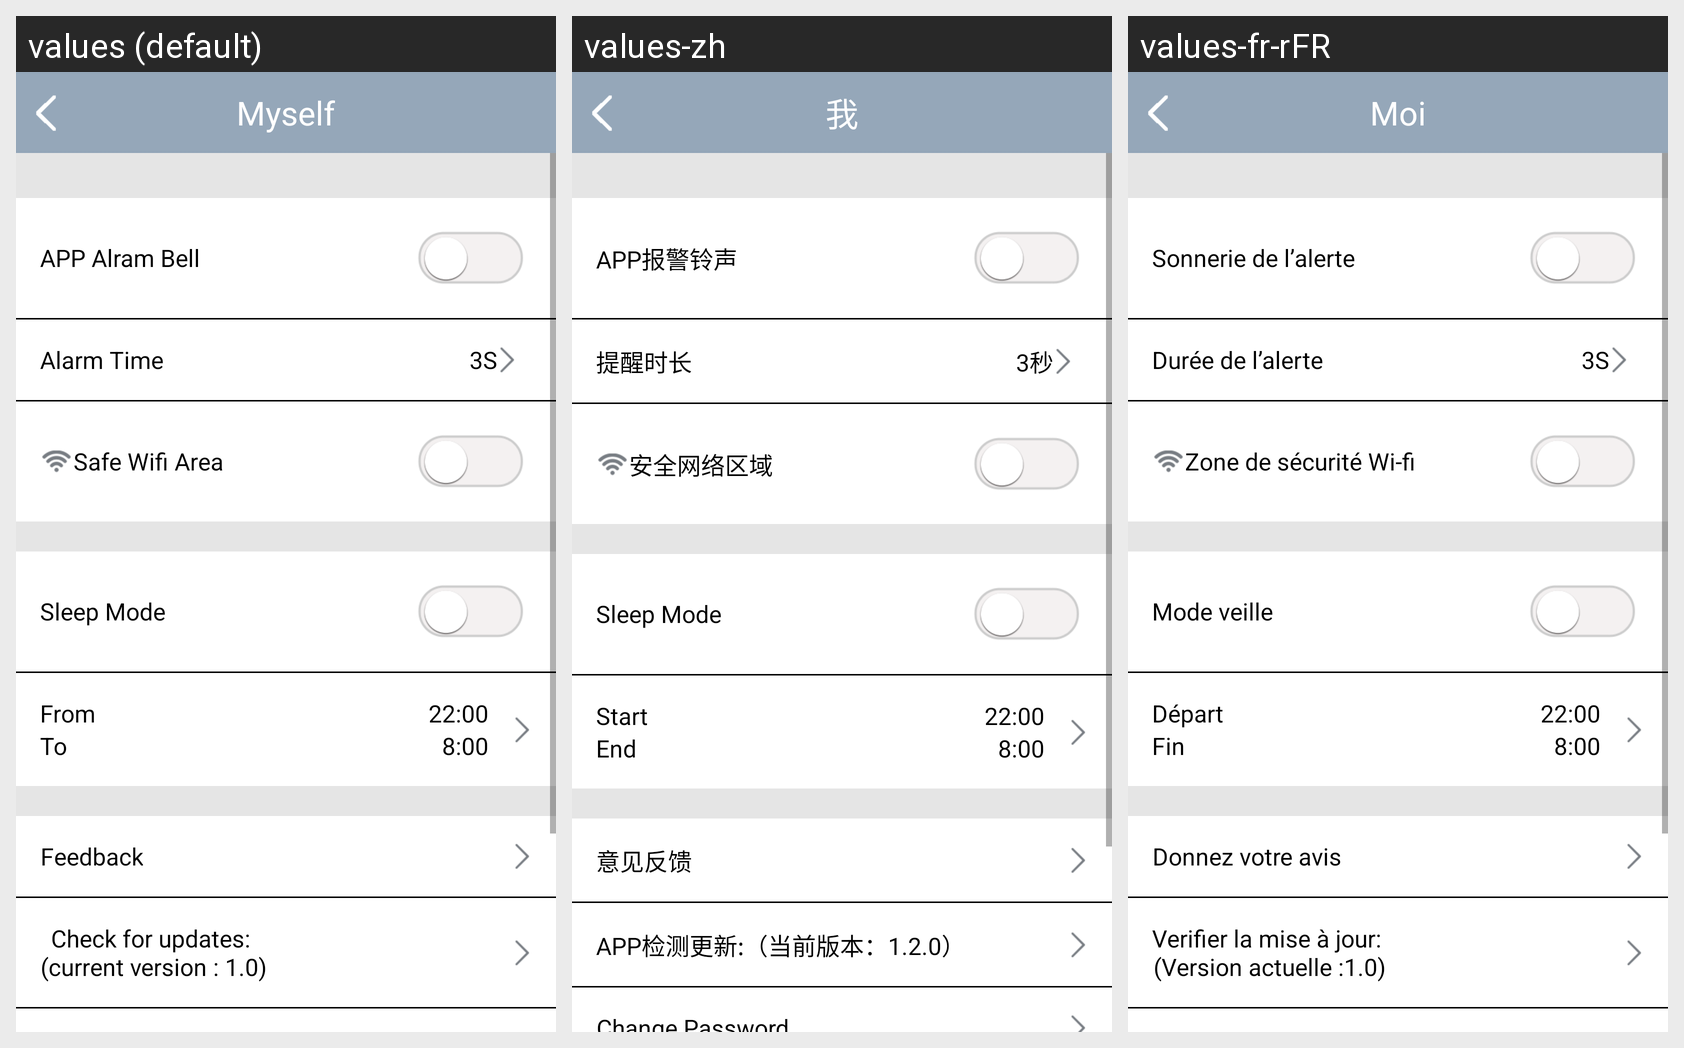

This grid shows one Android layout under several languages. Give, for every string resource on the screen, its name, the default text and each shown locale's text.
Android screen res/layout/userdata.xml rendered under 3 locales, left to right: values (default), values-zh, values-fr-rFR. Device: Nexus 5 (rendered at 1080×1920; each locale shown at half size, 540×960, under a caption strip naming it); theme Theme.MaterialComponents.DayNight.NoActionBar.
Strings drawn on this screen, with the default value and each locale's value (text and hints the layout hard-codes, and strings that could not be matched under every locale, appear in the picture but are not listed):

user_app_ring
  values: APP Alram Bell
  values-zh: APP报警铃声
  values-fr-rFR: Sonnerie de l’alerte

user_timering
  values: Alarm Time
  values-zh: 提醒时长
  values-fr-rFR: Durée de l’alerte

three_seconds
  values: 3S
  values-zh: 3秒
  values-fr-rFR: 3S

user_airsafe
  values: Safe Wifi Area
  values-zh: 安全网络区域
  values-fr-rFR: Zone de sécurité Wi-fi

sleep_mode
  values: Sleep Mode
  values-zh: Sleep Mode
  values-fr-rFR: Mode veille

start
  values: From
  values-zh: Start
  values-fr-rFR: Départ

end
  values: To
  values-zh: End
  values-fr-rFR: Fin

user_tip
  values: Feedback
  values-zh: 意见反馈
  values-fr-rFR: Donnez votre avis

user_version
  values: Check for updates: 
      (current version : 1.0)
  values-zh: APP检测更新:（当前版本：1.2.0）
  values-fr-rFR: Verifier la mise à jour: 
      (Version actuelle :1.0)

user_title
  values: Myself
  values-zh: 我
  values-fr-rFR: Moi
